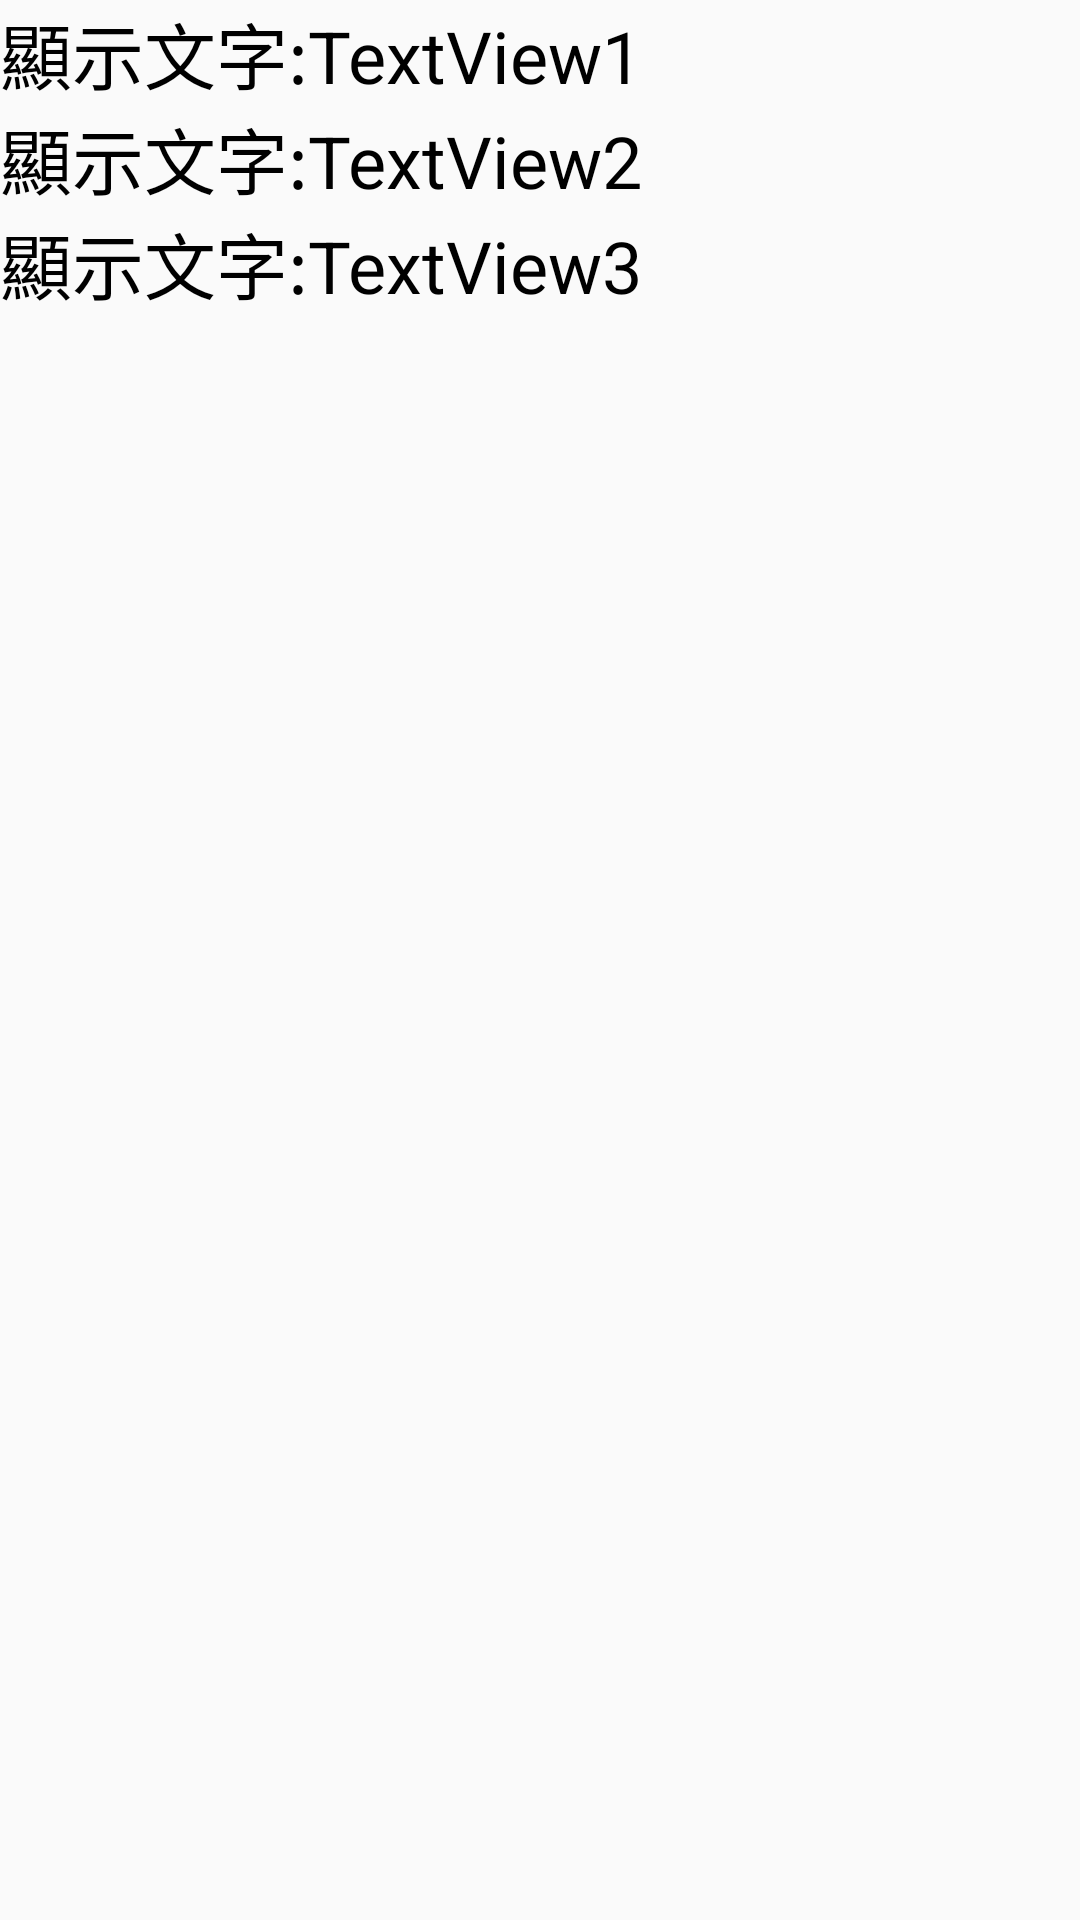

The Android layout XML behind this screen, and the referenced resources:
<!-- AndroidManifest.xml: application theme Theme.Application1 -->
<!-- res/layout/activity_textview_java.xml -->
<?xml version="1.0" encoding="utf-8"?>
<LinearLayout xmlns:android="http://schemas.android.com/apk/res/android"
    xmlns:app="http://schemas.android.com/apk/res-auto"
    xmlns:tools="http://schemas.android.com/tools"
    android:id="@+id/main"
    android:layout_width="match_parent"
    android:layout_height="match_parent"
    android:orientation="vertical"
    tools:context=".Activity_Textview_Java">

    <TextView
        android:id="@+id/textview_01"
        android:layout_width="match_parent"
        android:layout_height="wrap_content"
        android:clickable="true"
        android:focusable="true"
        android:focusableInTouchMode="true"
        android:text="顯示文字:TextView1"
        android:textColor="#000000"
        android:textSize="24sp" />

    <TextView
        android:layout_width="match_parent"
        android:layout_height="wrap_content"
        android:id="@+id/textview_02"
        android:textColor="#000000"
        android:text="顯示文字:TextView2"
        android:textSize="24sp"
        android:clickable="true"
        android:focusable="true"
        android:focusableInTouchMode="true"
        />
    <TextView
        android:layout_width="match_parent"
        android:layout_height="wrap_content"
        android:id="@+id/textview_03"
        android:textColor="#000000"
        android:text="顯示文字:TextView3"
        android:textSize="24sp"
        android:clickable="true"
        android:focusable="true"
        android:focusableInTouchMode="true"
        />


</LinearLayout>
<!-- resources referenced by this layout -->
<resources>
  <style name="Theme.Application1" parent="Base.Theme.Application1" />
  <style name="Base.Theme.Application1" parent="Theme.AppCompat.DayNight.NoActionBar">
          
          
      </style>
</resources>
